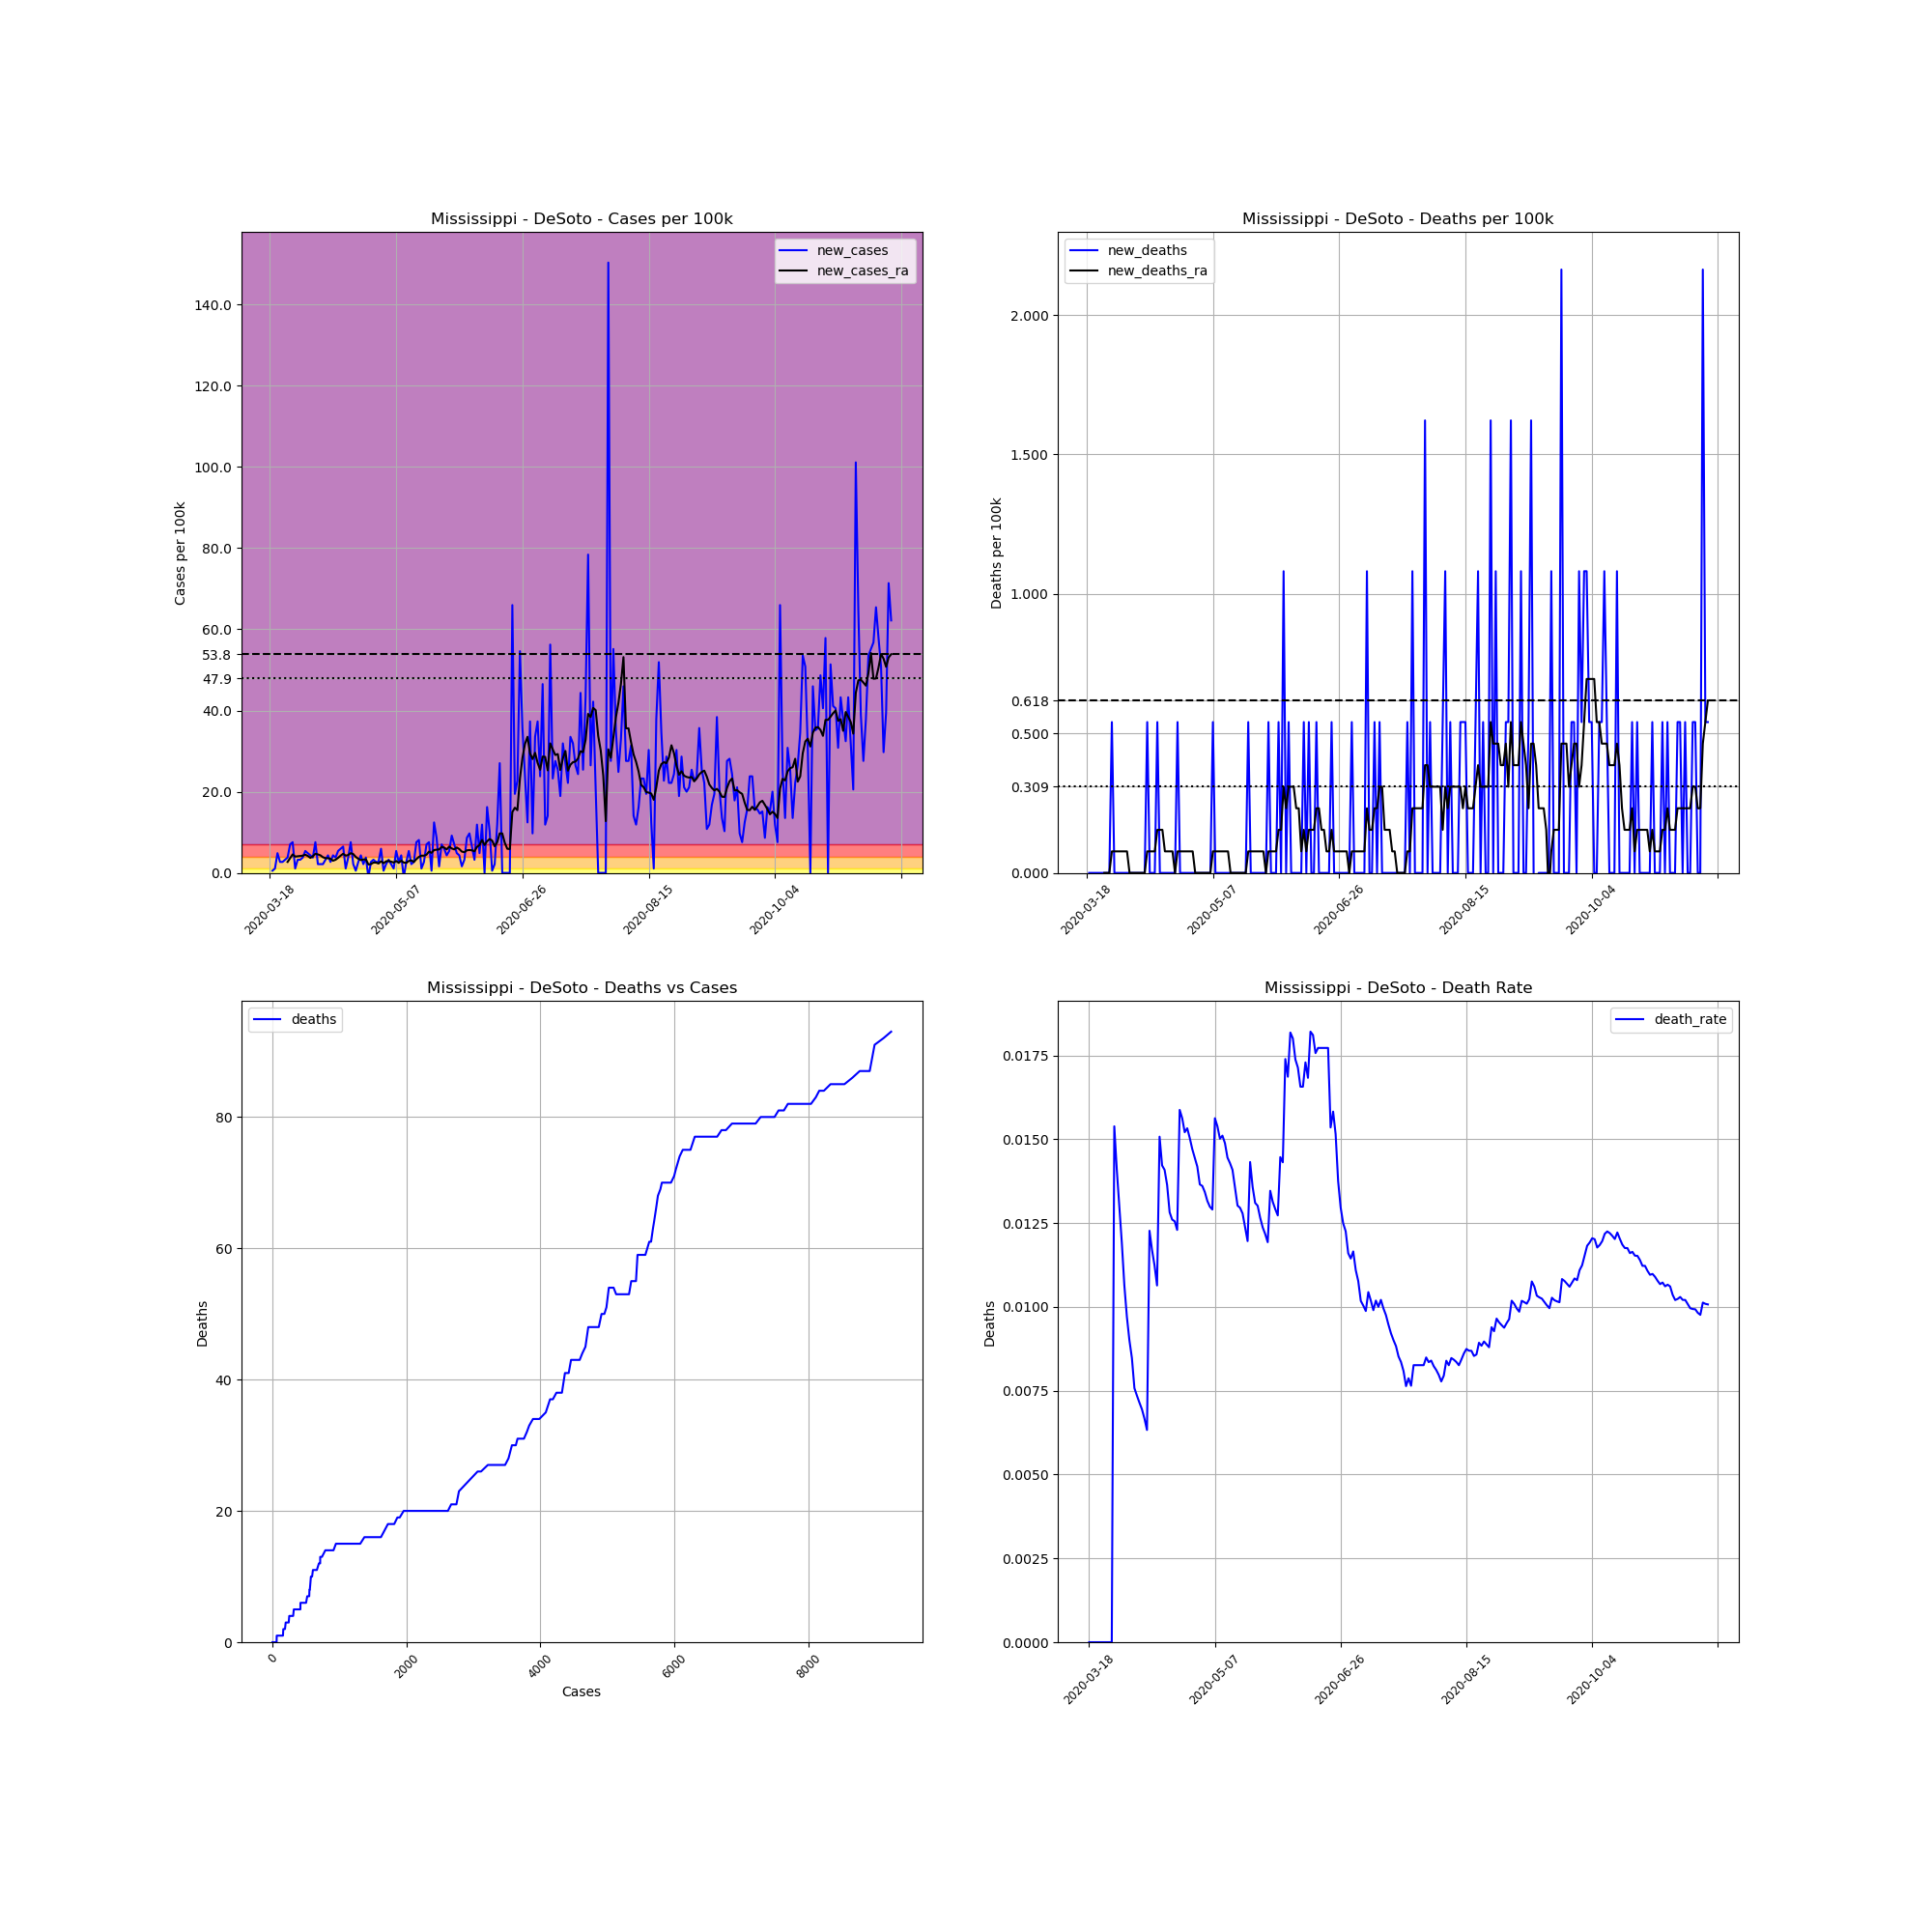

Data behind this chart, as committed beside it:
, date, county, state, fips, cases, deaths, COUNTY, STNAME, CTYNAME, POPESTIMATE2019, cases_per_100k, deaths_per_100k, death_rate, new_cases, new_deaths, new_cases_ra, new_deaths_ra
145970, 2020-03-18, DeSoto, Mississippi, 28033, 1, 0, 33, Mississippi, DeSoto, 184945, 0.5407, 0.0, 0.0, , , , 
145971, 2020-03-19, DeSoto, Mississippi, 28033, 2, 0, 33, Mississippi, DeSoto, 184945, 1.081, 0.0, 0.0, 0.5407, 0.0, , 
145972, 2020-03-20, DeSoto, Mississippi, 28033, 4, 0, 33, Mississippi, DeSoto, 184945, 2.163, 0.0, 0.0, 1.081, 0.0, , 
145973, 2020-03-21, DeSoto, Mississippi, 28033, 13, 0, 33, Mississippi, DeSoto, 184945, 7.029, 0.0, 0.0, 4.866, 0.0, , 
145974, 2020-03-22, DeSoto, Mississippi, 28033, 18, 0, 33, Mississippi, DeSoto, 184945, 9.733, 0.0, 0.0, 2.704, 0.0, , 
145975, 2020-03-23, DeSoto, Mississippi, 28033, 23, 0, 33, Mississippi, DeSoto, 184945, 12.44, 0.0, 0.0, 2.704, 0.0, , 
145976, 2020-03-24, DeSoto, Mississippi, 28033, 29, 0, 33, Mississippi, DeSoto, 184945, 15.68, 0.0, 0.0, 3.244, 0.0, , 
145977, 2020-03-25, DeSoto, Mississippi, 28033, 36, 0, 33, Mississippi, DeSoto, 184945, 19.47, 0.0, 0.0, 3.785, 0.0, 2.704, 0.0
145978, 2020-03-26, DeSoto, Mississippi, 28033, 49, 0, 33, Mississippi, DeSoto, 184945, 26.49, 0.0, 0.0, 7.029, 0.0, 3.63, 0.0
145979, 2020-03-27, DeSoto, Mississippi, 28033, 63, 0, 33, Mississippi, DeSoto, 184945, 34.06, 0.0, 0.0, 7.57, 0.0, 4.557, 0.0
145980, 2020-03-28, DeSoto, Mississippi, 28033, 65, 1, 33, Mississippi, DeSoto, 184945, 35.15, 0.5407, 0.01538, 1.081, 0.5407, 4.017, 0.07724
145981, 2020-03-29, DeSoto, Mississippi, 28033, 71, 1, 33, Mississippi, DeSoto, 184945, 38.39, 0.5407, 0.01408, 3.244, 0.0, 4.094, 0.07724
145982, 2020-03-30, DeSoto, Mississippi, 28033, 77, 1, 33, Mississippi, DeSoto, 184945, 41.63, 0.5407, 0.01299, 3.244, 0.0, 4.171, 0.07724
145983, 2020-03-31, DeSoto, Mississippi, 28033, 84, 1, 33, Mississippi, DeSoto, 184945, 45.42, 0.5407, 0.0119, 3.785, 0.0, 4.248, 0.07724
145984, 2020-04-01, DeSoto, Mississippi, 28033, 94, 1, 33, Mississippi, DeSoto, 184945, 50.83, 0.5407, 0.01064, 5.407, 0.0, 4.48, 0.07724
145985, 2020-04-02, DeSoto, Mississippi, 28033, 103, 1, 33, Mississippi, DeSoto, 184945, 55.69, 0.5407, 0.009709, 4.866, 0.0, 4.171, 0.07724
145986, 2020-04-03, DeSoto, Mississippi, 28033, 111, 1, 33, Mississippi, DeSoto, 184945, 60.02, 0.5407, 0.009009, 4.326, 0.0, 3.708, 0.07724
145987, 2020-04-04, DeSoto, Mississippi, 28033, 118, 1, 33, Mississippi, DeSoto, 184945, 63.8, 0.5407, 0.008475, 3.785, 0.0, 4.094, 0.0
145988, 2020-04-05, DeSoto, Mississippi, 28033, 132, 1, 33, Mississippi, DeSoto, 184945, 71.37, 0.5407, 0.007576, 7.57, 0.0, 4.712, 0.0
145989, 2020-04-06, DeSoto, Mississippi, 28033, 136, 1, 33, Mississippi, DeSoto, 184945, 73.54, 0.5407, 0.007353, 2.163, 0.0, 4.557, 0.0
145990, 2020-04-07, DeSoto, Mississippi, 28033, 140, 1, 33, Mississippi, DeSoto, 184945, 75.7, 0.5407, 0.007143, 2.163, 0.0, 4.326, 0.0
145991, 2020-04-08, DeSoto, Mississippi, 28033, 144, 1, 33, Mississippi, DeSoto, 184945, 77.86, 0.5407, 0.006944, 2.163, 0.0, 3.862, 0.0
145992, 2020-04-09, DeSoto, Mississippi, 28033, 150, 1, 33, Mississippi, DeSoto, 184945, 81.11, 0.5407, 0.006667, 3.244, 0.0, 3.63, 0.0
145993, 2020-04-10, DeSoto, Mississippi, 28033, 158, 1, 33, Mississippi, DeSoto, 184945, 85.43, 0.5407, 0.006329, 4.326, 0.0, 3.63, 0.0
145994, 2020-04-11, DeSoto, Mississippi, 28033, 163, 2, 33, Mississippi, DeSoto, 184945, 88.13, 1.081, 0.01227, 2.704, 0.5407, 3.476, 0.07724
145995, 2020-04-12, DeSoto, Mississippi, 28033, 171, 2, 33, Mississippi, DeSoto, 184945, 92.46, 1.081, 0.0117, 4.326, 0.0, 3.012, 0.07724
145996, 2020-04-13, DeSoto, Mississippi, 28033, 178, 2, 33, Mississippi, DeSoto, 184945, 96.24, 1.081, 0.01124, 3.785, 0.0, 3.244, 0.07724
145997, 2020-04-14, DeSoto, Mississippi, 28033, 188, 2, 33, Mississippi, DeSoto, 184945, 101.7, 1.081, 0.01064, 5.407, 0.0, 3.708, 0.07724
145998, 2020-04-15, DeSoto, Mississippi, 28033, 199, 3, 33, Mississippi, DeSoto, 184945, 107.6, 1.622, 0.01508, 5.948, 0.5407, 4.248, 0.1545
145999, 2020-04-16, DeSoto, Mississippi, 28033, 211, 3, 33, Mississippi, DeSoto, 184945, 114.1, 1.622, 0.01422, 6.488, 0.0, 4.712, 0.1545
146000, 2020-04-17, DeSoto, Mississippi, 28033, 213, 3, 33, Mississippi, DeSoto, 184945, 115.2, 1.622, 0.01408, 1.081, 0.0, 4.248, 0.1545
146001, 2020-04-18, DeSoto, Mississippi, 28033, 220, 3, 33, Mississippi, DeSoto, 184945, 119, 1.622, 0.01364, 3.785, 0.0, 4.403, 0.07724
146002, 2020-04-19, DeSoto, Mississippi, 28033, 234, 3, 33, Mississippi, DeSoto, 184945, 126.5, 1.622, 0.01282, 7.57, 0.0, 4.866, 0.07724
146003, 2020-04-20, DeSoto, Mississippi, 28033, 238, 3, 33, Mississippi, DeSoto, 184945, 128.7, 1.622, 0.01261, 2.163, 0.0, 4.635, 0.07724
146004, 2020-04-21, DeSoto, Mississippi, 28033, 239, 3, 33, Mississippi, DeSoto, 184945, 129.2, 1.622, 0.01255, 0.5407, 0.0, 3.939, 0.07724
146005, 2020-04-22, DeSoto, Mississippi, 28033, 244, 3, 33, Mississippi, DeSoto, 184945, 131.9, 1.622, 0.0123, 2.704, 0.0, 3.476, 1.586032892321652e-17
146006, 2020-04-23, DeSoto, Mississippi, 28033, 252, 4, 33, Mississippi, DeSoto, 184945, 136.3, 2.163, 0.01587, 4.326, 0.5407, 3.167, 0.07724
146007, 2020-04-24, DeSoto, Mississippi, 28033, 256, 4, 33, Mississippi, DeSoto, 184945, 138.4, 2.163, 0.01562, 2.163, 0.0, 3.321, 0.07724
146008, 2020-04-25, DeSoto, Mississippi, 28033, 263, 4, 33, Mississippi, DeSoto, 184945, 142.2, 2.163, 0.01521, 3.785, 0.0, 3.321, 0.07724
146009, 2020-04-26, DeSoto, Mississippi, 28033, 261, 4, 33, Mississippi, DeSoto, 184945, 141.1, 2.163, 0.01533, -1.081, 0.0, 2.086, 0.07724
146010, 2020-04-27, DeSoto, Mississippi, 28033, 266, 4, 33, Mississippi, DeSoto, 184945, 143.8, 2.163, 0.01504, 2.704, 0.0, 2.163, 0.07724
146011, 2020-04-28, DeSoto, Mississippi, 28033, 272, 4, 33, Mississippi, DeSoto, 184945, 147.1, 2.163, 0.01471, 3.244, 0.0, 2.549, 0.07724
146012, 2020-04-29, DeSoto, Mississippi, 28033, 277, 4, 33, Mississippi, DeSoto, 184945, 149.8, 2.163, 0.01444, 2.704, 0.0, 2.549, 0.07724
146013, 2020-04-30, DeSoto, Mississippi, 28033, 282, 4, 33, Mississippi, DeSoto, 184945, 152.5, 2.163, 0.01418, 2.704, 0.0, 2.317, 1.586032892321652e-17
146014, 2020-05-01, DeSoto, Mississippi, 28033, 293, 4, 33, Mississippi, DeSoto, 184945, 158.4, 2.163, 0.01365, 5.948, 0.0, 2.858, 1.586032892321652e-17
146015, 2020-05-02, DeSoto, Mississippi, 28033, 294, 4, 33, Mississippi, DeSoto, 184945, 159, 2.163, 0.01361, 0.5407, 0.0, 2.395, 1.586032892321652e-17
146016, 2020-05-03, DeSoto, Mississippi, 28033, 298, 4, 33, Mississippi, DeSoto, 184945, 161.1, 2.163, 0.01342, 2.163, 0.0, 2.858, 1.586032892321652e-17
146017, 2020-05-04, DeSoto, Mississippi, 28033, 304, 4, 33, Mississippi, DeSoto, 184945, 164.4, 2.163, 0.01316, 3.244, 0.0, 2.935, 1.586032892321652e-17
146018, 2020-05-05, DeSoto, Mississippi, 28033, 308, 4, 33, Mississippi, DeSoto, 184945, 166.5, 2.163, 0.01299, 2.163, 0.0, 2.781, 1.586032892321652e-17
146019, 2020-05-06, DeSoto, Mississippi, 28033, 310, 4, 33, Mississippi, DeSoto, 184945, 167.6, 2.163, 0.0129, 1.081, 0.0, 2.549, 1.586032892321652e-17
146020, 2020-05-07, DeSoto, Mississippi, 28033, 320, 5, 33, Mississippi, DeSoto, 184945, 173, 2.704, 0.01562, 5.407, 0.5407, 2.935, 0.07724
146021, 2020-05-08, DeSoto, Mississippi, 28033, 325, 5, 33, Mississippi, DeSoto, 184945, 175.7, 2.704, 0.01538, 2.704, 0.0, 2.472, 0.07724
146022, 2020-05-09, DeSoto, Mississippi, 28033, 333, 5, 33, Mississippi, DeSoto, 184945, 180.1, 2.704, 0.01502, 4.326, 0.0, 3.012, 0.07724
146023, 2020-05-10, DeSoto, Mississippi, 28033, 331, 5, 33, Mississippi, DeSoto, 184945, 179, 2.704, 0.01511, -1.081, 0.0, 2.549, 0.07724
146024, 2020-05-11, DeSoto, Mississippi, 28033, 336, 5, 33, Mississippi, DeSoto, 184945, 181.7, 2.704, 0.01488, 2.704, 0.0, 2.472, 0.07724
146025, 2020-05-12, DeSoto, Mississippi, 28033, 346, 5, 33, Mississippi, DeSoto, 184945, 187.1, 2.704, 0.01445, 5.407, 0.0, 2.935, 0.07724
146026, 2020-05-13, DeSoto, Mississippi, 28033, 350, 5, 33, Mississippi, DeSoto, 184945, 189.2, 2.704, 0.01429, 2.163, 0.0, 3.09, 0.07724
146027, 2020-05-14, DeSoto, Mississippi, 28033, 355, 5, 33, Mississippi, DeSoto, 184945, 191.9, 2.704, 0.01408, 2.704, 0.0, 2.704, 1.586032892321652e-17
146028, 2020-05-15, DeSoto, Mississippi, 28033, 369, 5, 33, Mississippi, DeSoto, 184945, 199.5, 2.704, 0.01355, 7.57, 0.0, 3.399, 1.586032892321652e-17
146029, 2020-05-16, DeSoto, Mississippi, 28033, 384, 5, 33, Mississippi, DeSoto, 184945, 207.6, 2.704, 0.01302, 8.111, 0.0, 3.939, 1.586032892321652e-17
... 187 more rows
